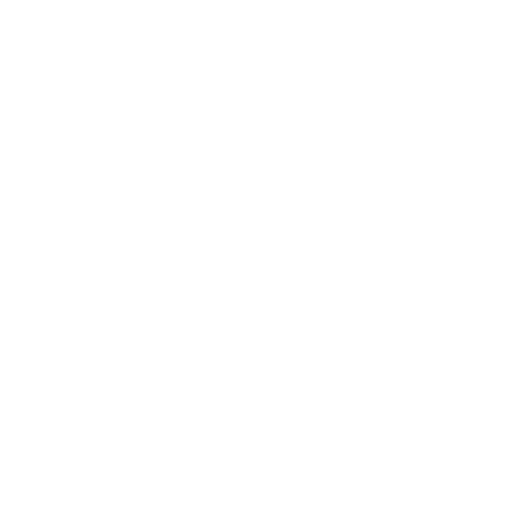
t = 0.00 s
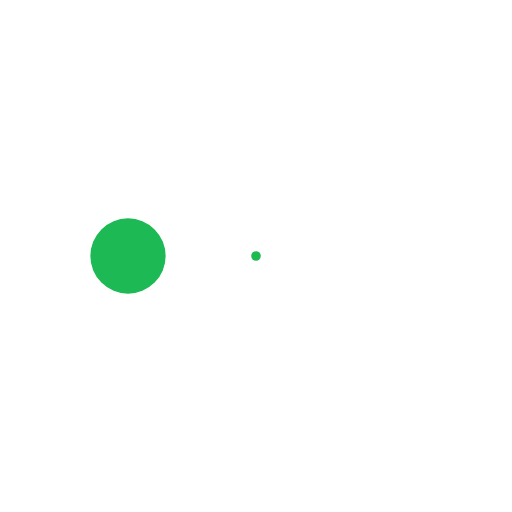
t = 0.38 s
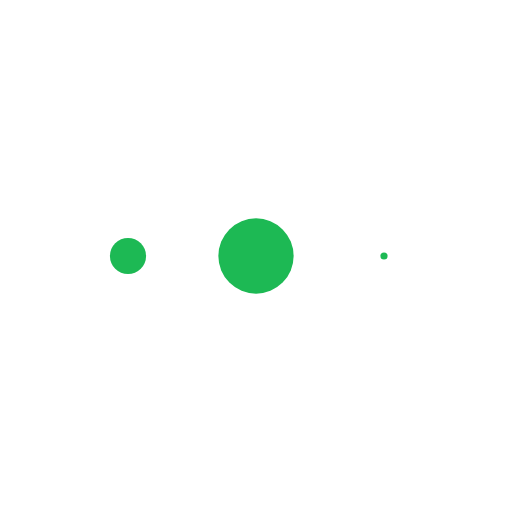
t = 0.71 s
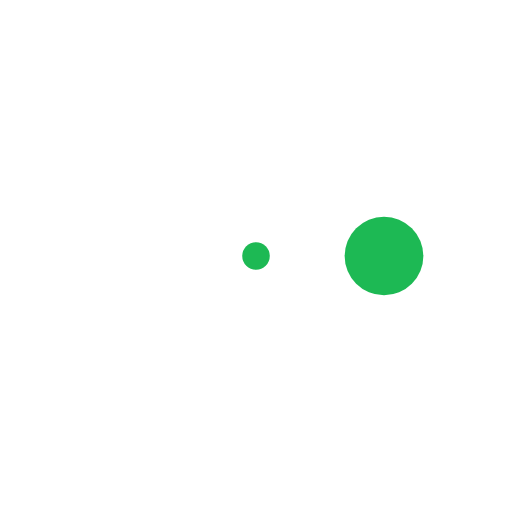
t = 1.08 s
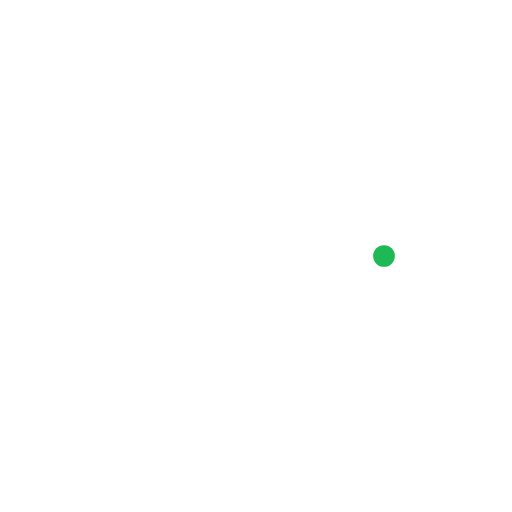
t = 1.46 s
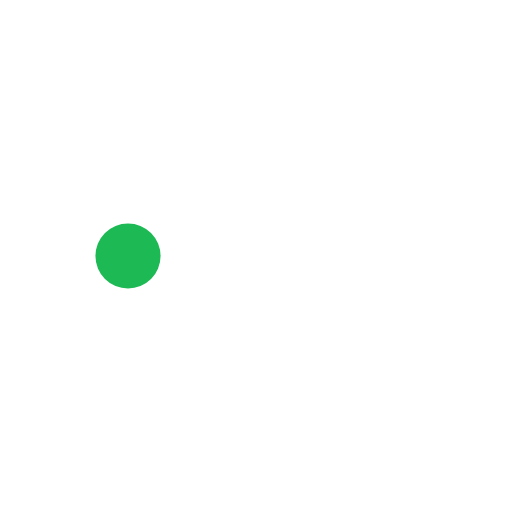
t = 1.80 s

The animated SVG that drew these frames (rendered in a browser with its animation timeline set to each time). Animation: 3 SMIL elements (animate=3); one cycle of 2.17 s, repeats indefinitely.

<svg xmlns="http://www.w3.org/2000/svg" width="1em" height="1em" viewBox="0 0 24 24"><circle cx="18" cy="12" r="0" fill="#1DB954"><animate attributeName="r" begin=".67" calcMode="spline" dur="1.5s" keySplines="0.2 0.2 0.4 0.8;0.2 0.2 0.4 0.8;0.2 0.2 0.4 0.8" repeatCount="indefinite" values="0;2;0;0"/></circle><circle cx="12" cy="12" r="0" fill="#1DB954"><animate attributeName="r" begin=".33" calcMode="spline" dur="1.5s" keySplines="0.2 0.2 0.4 0.8;0.2 0.2 0.4 0.8;0.2 0.2 0.4 0.8" repeatCount="indefinite" values="0;2;0;0"/></circle><circle cx="6" cy="12" r="0" fill="#1DB954"><animate attributeName="r" begin="0" calcMode="spline" dur="1.5s" keySplines="0.2 0.2 0.4 0.8;0.2 0.2 0.4 0.8;0.2 0.2 0.4 0.8" repeatCount="indefinite" values="0;2;0;0"/></circle></svg>
